Image classification data set "dataset" (Kushal2212/Final_year_project on GitHub). Class labels (4): chhirke, chirke, healthy, leaf blight.

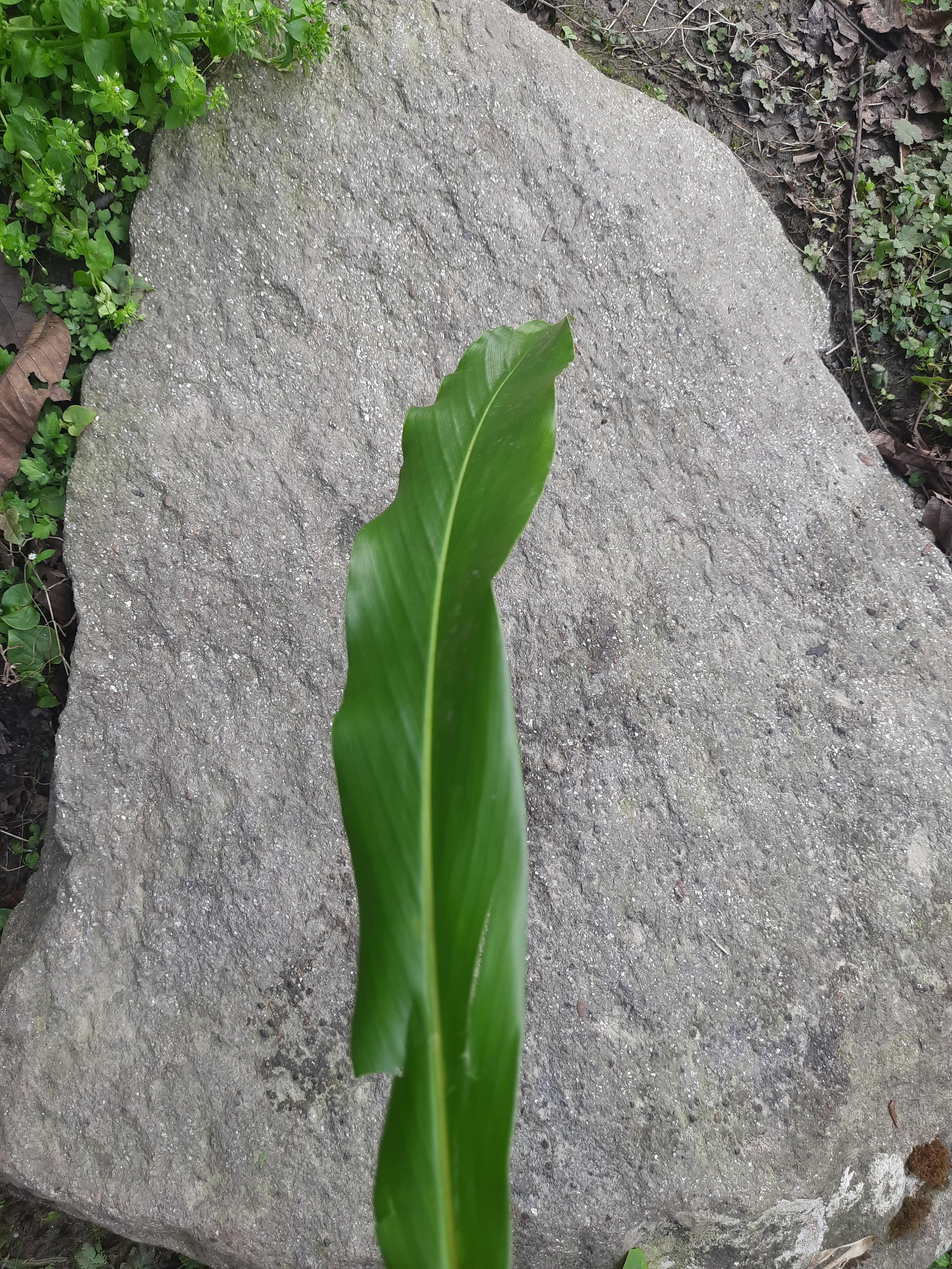
Label: healthy

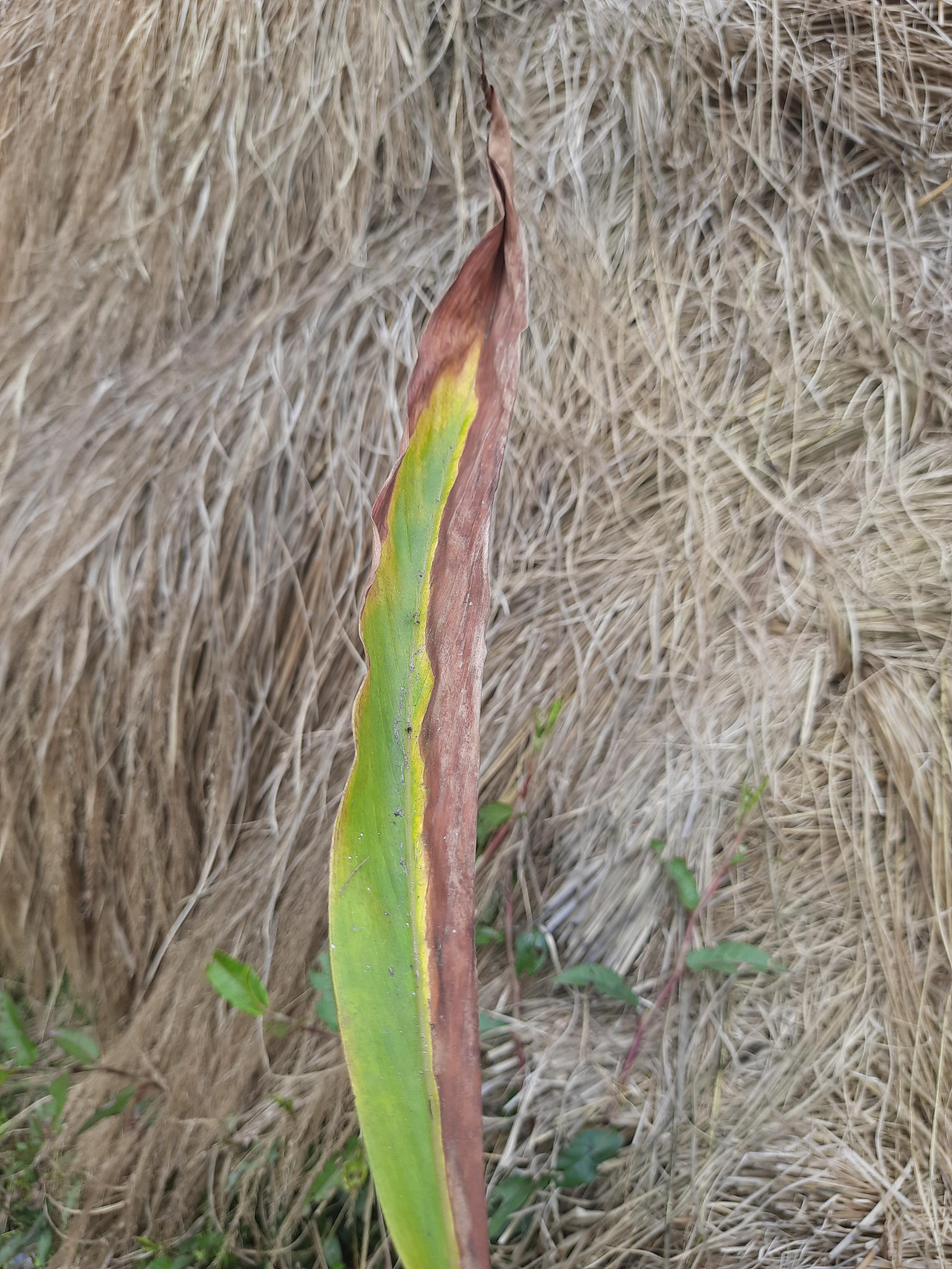
Label: leaf blight

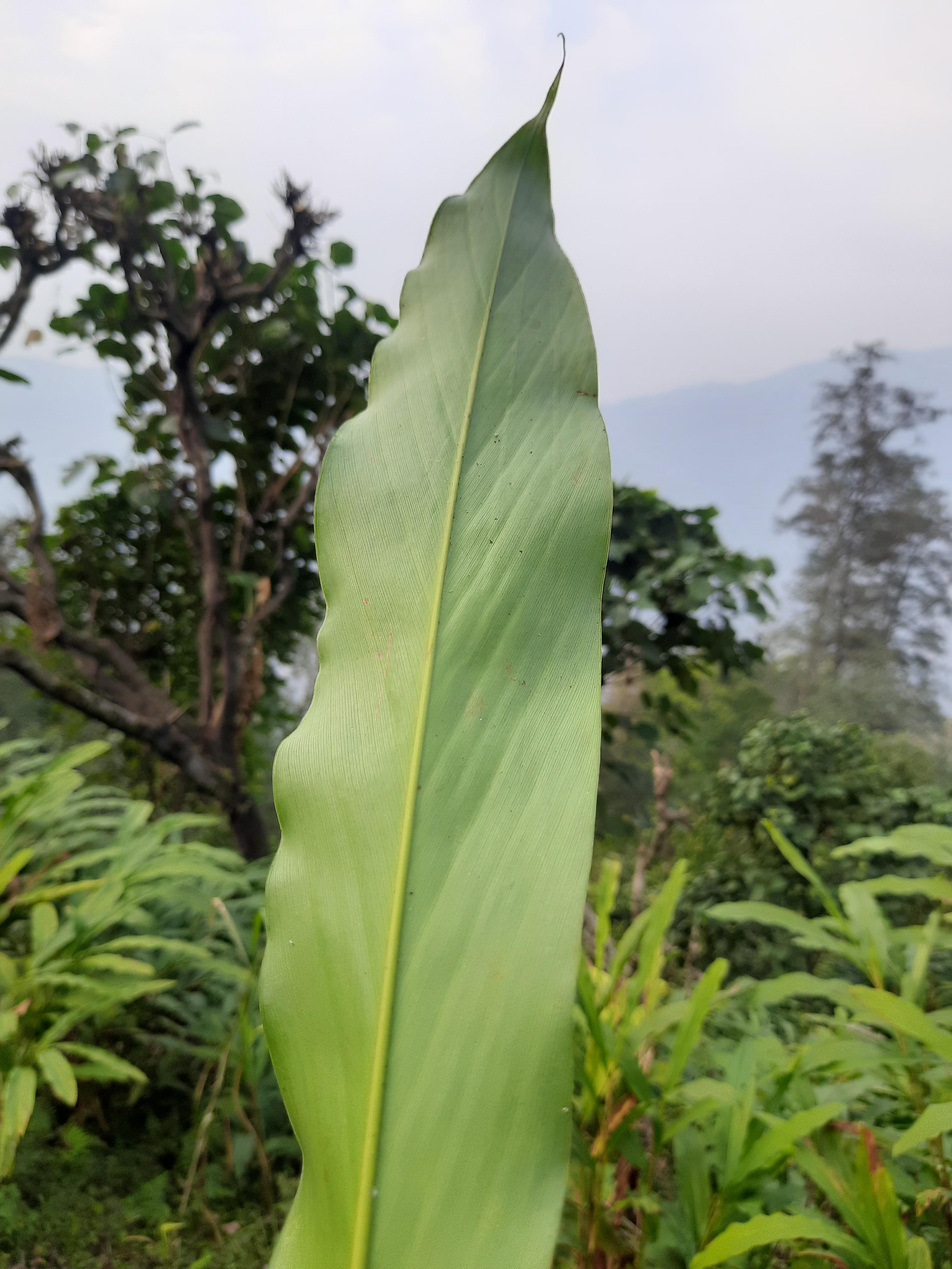
Label: healthy

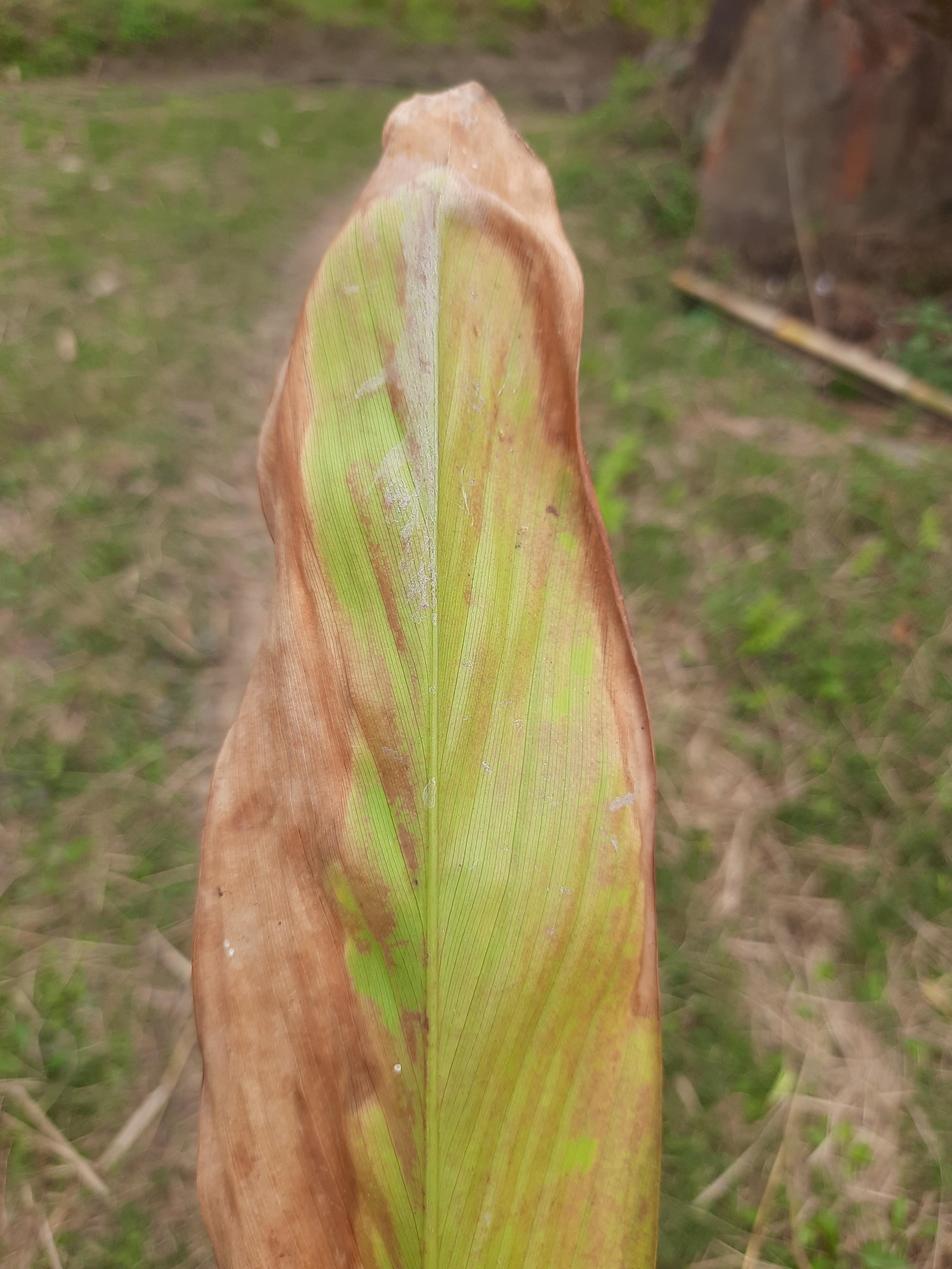
Label: leaf blight

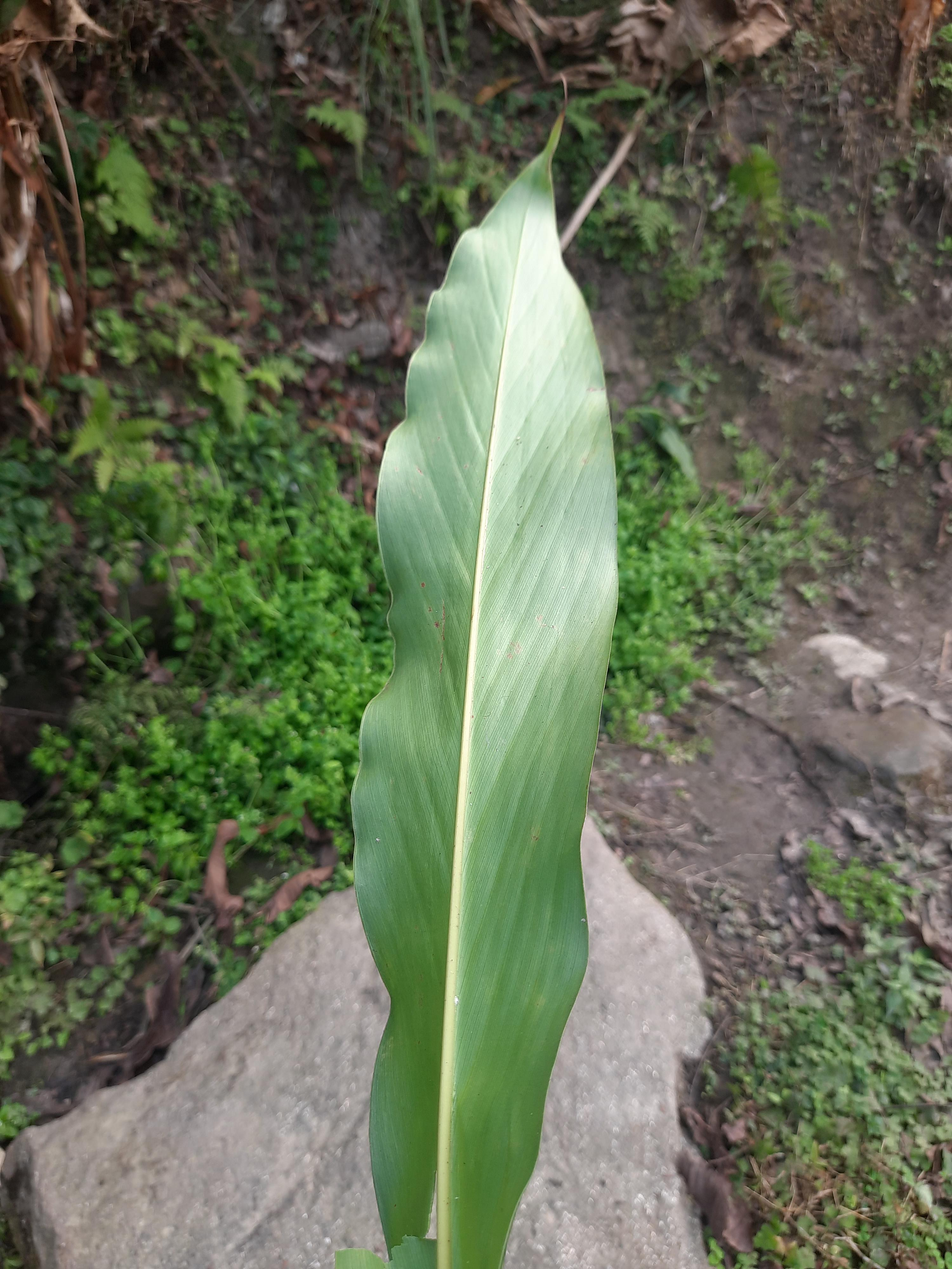
Label: healthy

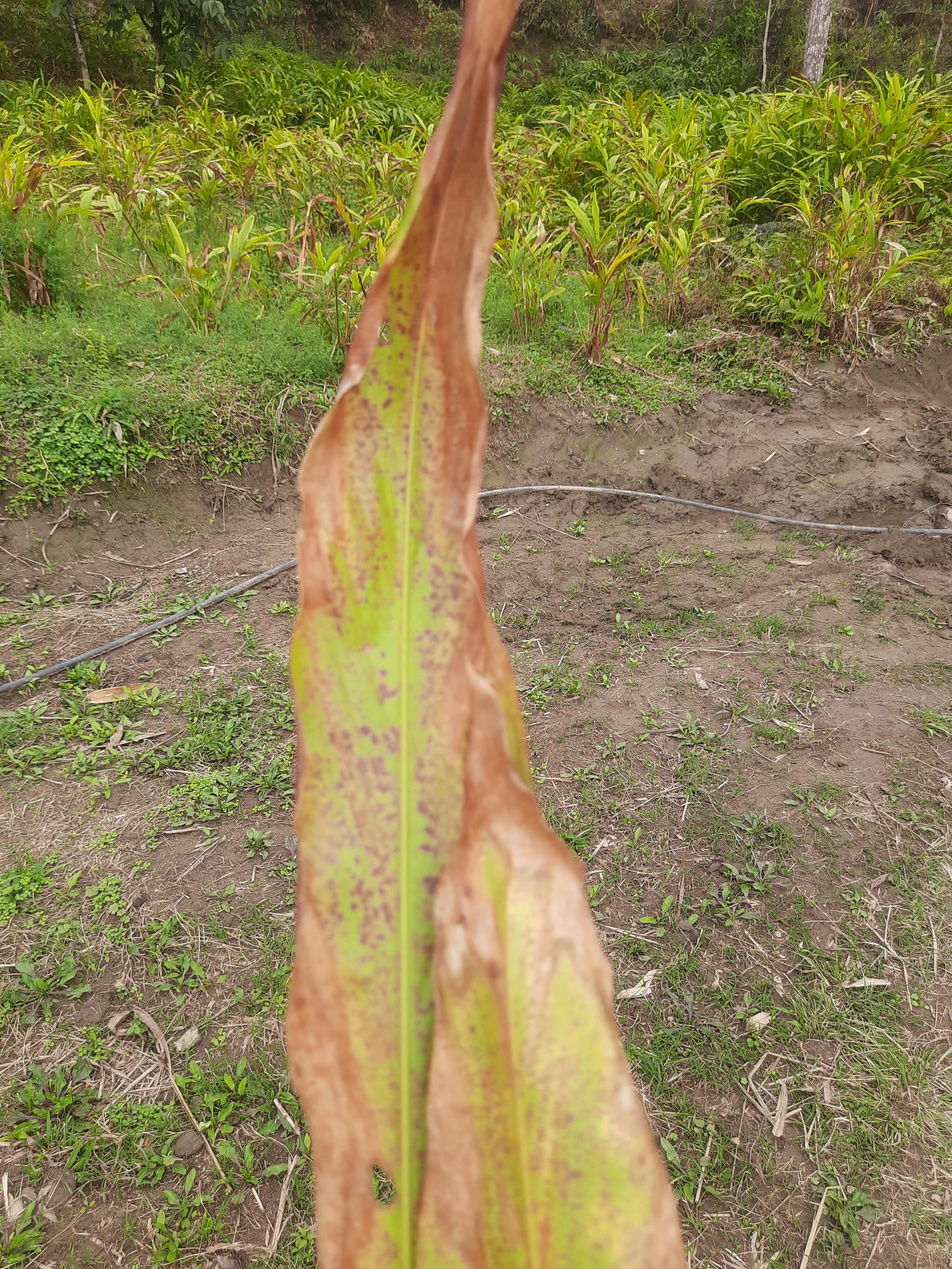
Label: leaf blight
